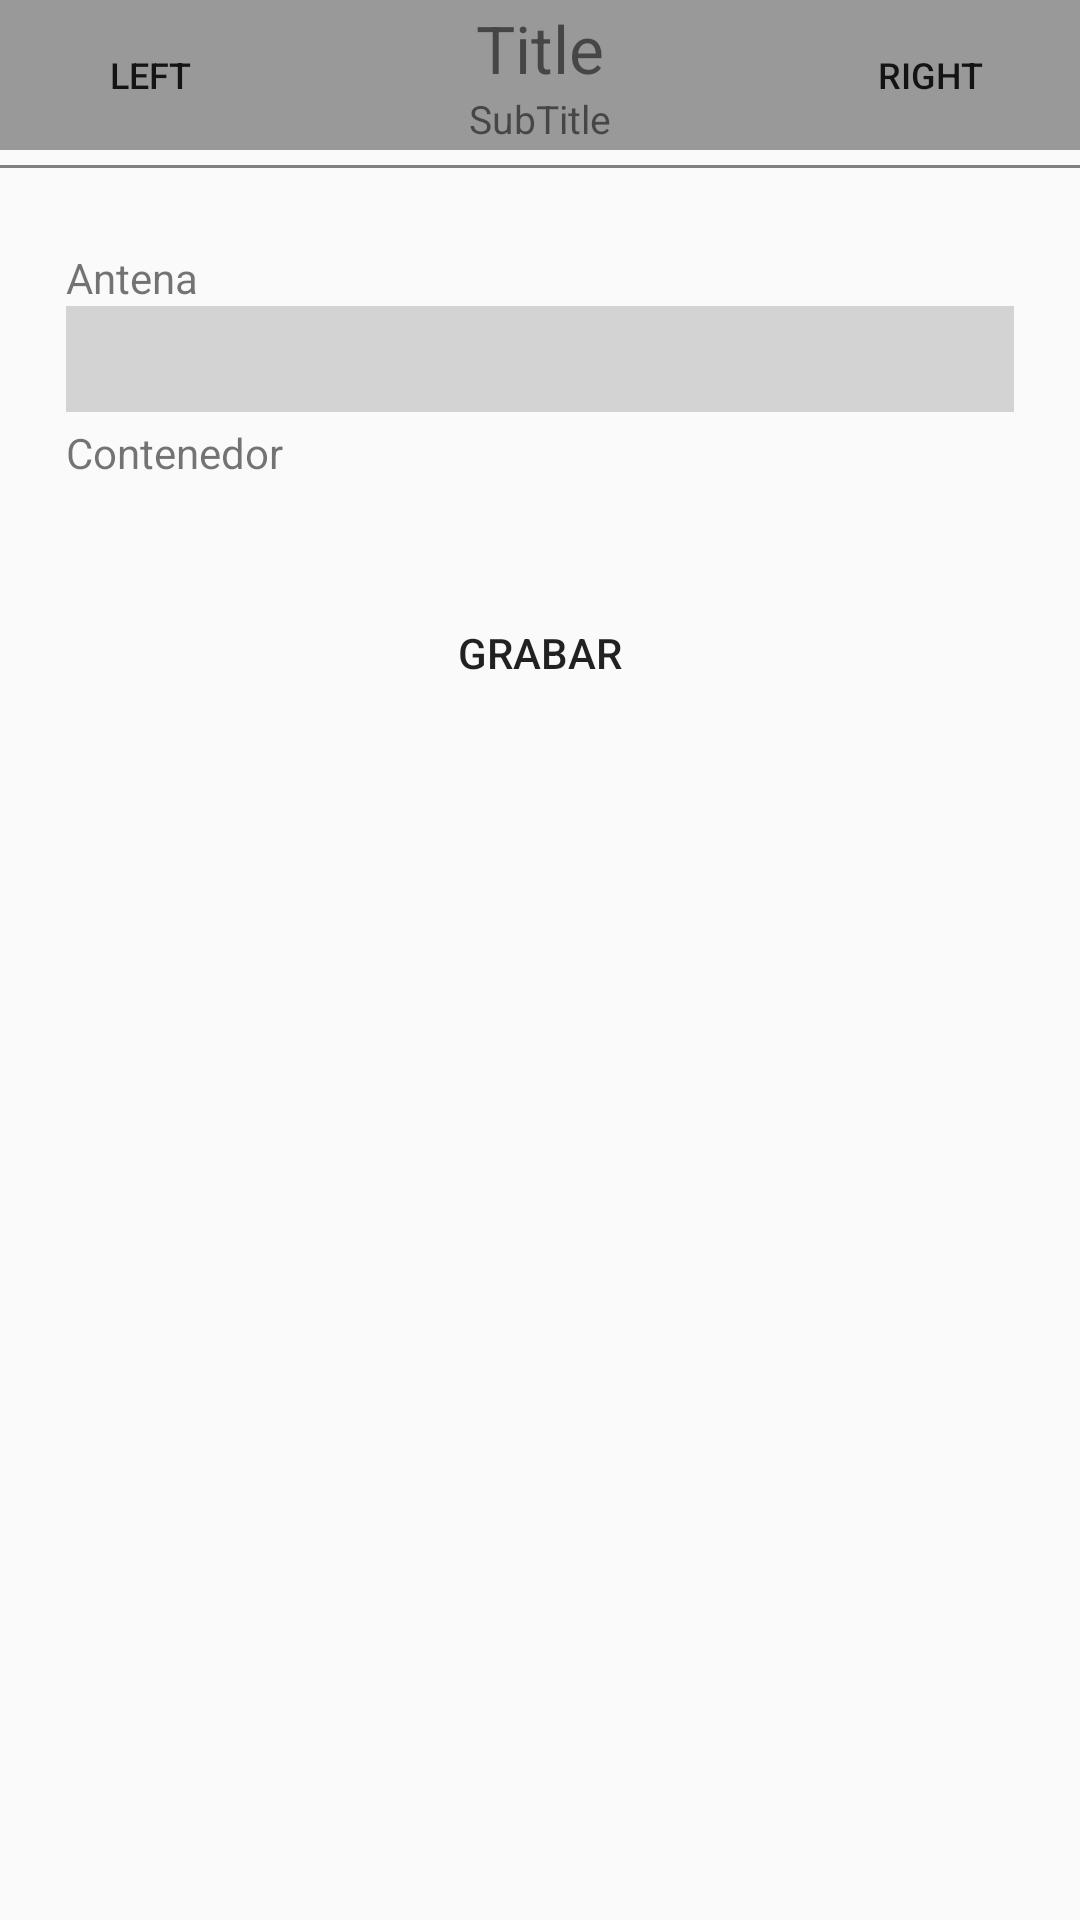

Layout XML and referenced resources for this Android screen:
<!-- AndroidManifest.xml: application theme Theme.AppCompat.Light.NoActionBar -->
<!-- res/layout/grabarcontenedor.xml -->
<?xml version="1.0" encoding="utf-8"?>
<LinearLayout xmlns:android="http://schemas.android.com/apk/res/android"
			  android:layout_width="match_parent"
			  android:layout_height="match_parent"
			  android:orientation="vertical">

	<include
		android:id="@+id/tool_bar"
		layout="@layout/custom_action_bar"
		android:layout_height="50dp"
		android:layout_width="match_parent"
		/>

	<View
		android:layout_width="match_parent"
		android:layout_height="1dp"
		android:background="#808080"
		android:layout_marginVertical="5dp"/>

	<LinearLayout
		android:layout_width="match_parent"
		android:layout_height="match_parent"
		android:orientation="vertical"
		android:layout_margin="20dp"
		android:id="@+id/view_split_main">


		<LinearLayout
			android:id="@+id/view_split_right"
			android:layout_width="match_parent"
			android:layout_height="wrap_content"
			android:orientation="vertical">
			

			<LinearLayout
				android:layout_width="match_parent"
				android:layout_height="wrap_content"
				android:orientation="vertical"
				android:id="@+id/view_split_left">


				<LinearLayout
					android:layout_width="match_parent"
					android:layout_height="wrap_content"
					android:layout_margin="2dp"
					android:orientation="vertical">

					<TextView
						android:layout_width="wrap_content"
						android:layout_height="wrap_content"
						android:text="@string/tv_GrabarContenedor_Antenna"/>

					<TextView
						android:id="@+id/tv_GrabarContenedor_TagAGrabar"
						android:layout_width="fill_parent"
						android:layout_height="wrap_content"
						android:background="#D3D3D3"
						android:focusable="true"
						android:focusableInTouchMode="true"
						android:maxLines="2"
						android:minLines="2"
						/>
				</LinearLayout>

			</LinearLayout>

			<LinearLayout
				android:layout_width="match_parent"
				android:layout_height="wrap_content"
				android:layout_margin="2dp"
				android:orientation="vertical">

				<TextView
					android:layout_width="wrap_content"
					android:layout_height="wrap_content"
					android:text="@string/tv_GrabarContenedor_Contenedor"/>

				<EditText
					android:id="@+id/et_GrabarContenedor_Contenedor"
					android:layout_width="fill_parent"
					android:layout_height="wrap_content"
					android:background="@drawable/view_rectangle_morelist_gray"
					android:focusable="true"
					android:focusableInTouchMode="true"
					android:maxLines="1"
					android:minLines="1"/>
			</LinearLayout>

			<LinearLayout
				android:id="@+id/aas"
				android:layout_width="match_parent"
				android:layout_height="wrap_content"
				android:orientation="vertical">
			</LinearLayout>


			<LinearLayout
				android:layout_width="match_parent"
				android:layout_height="wrap_content"
				android:layout_margin="2dp"
				android:orientation="horizontal">

				<Button
					android:id="@+id/btn_GrabarContenedor"
					android:layout_width="match_parent"
					android:layout_height="wrap_content"
					android:layout_margin="5dp"
					android:background="@drawable/button_blue"
					android:text="@string/btn_GrabarContenedor_Grabar" />
			</LinearLayout>

		</LinearLayout>
	</LinearLayout>
</LinearLayout>
<!-- res/layout/custom_action_bar.xml (included above) -->
<?xml version="1.0" encoding="utf-8"?>
<LinearLayout xmlns:android="http://schemas.android.com/apk/res/android"
			  android:layout_width="match_parent"
			  android:layout_height="match_parent"
			  android:orientation="vertical">

	<FrameLayout
		android:layout_width="match_parent"
		android:layout_height="match_parent"
		android:background="@color/ColorPrimary"
		>

		<LinearLayout
			android:layout_width="wrap_content"
			android:layout_height="wrap_content"
			android:layout_gravity="center"
			android:orientation="vertical">

			<TextView
				android:id="@+id/actionBarTitle"
				android:layout_width="wrap_content"
				android:layout_height="wrap_content"
				android:layout_gravity="center"
				android:layout_weight="1"
				android:gravity="center"
				android:text="Title"
				android:textSize="22dp"/>

			<TextView
				android:id="@+id/actionBarSubTitle"
				android:layout_width="wrap_content"
				android:layout_height="wrap_content"
				android:layout_gravity="center"
				android:layout_weight="1"
				android:gravity="center"
				android:text="SubTitle"
				android:textSize="13dp"/>
		</LinearLayout>


		<LinearLayout
			android:layout_width="match_parent"
			android:layout_height="wrap_content"
			android:orientation="horizontal"
			android:weightSum="1">

			<Button
				android:id="@+id/actionBarLeft"
				android:layout_width="wrap_content"
				android:layout_height="wrap_content"
				android:layout_gravity="center"
				android:layout_marginBottom="6dp"
				android:layout_marginLeft="6dp"
				android:layout_marginRight="2dp"
				android:layout_marginTop="6dp"
				android:background="#00000000"
				android:gravity="center"
				android:text="Left"
				android:textSize="12dp"/>

			<View
				android:layout_width="wrap_content"
				android:layout_height="wrap_content"
				android:layout_gravity="center"
				android:layout_weight="1"
				android:gravity="center"
				android:textSize="20dp"/>

			<Button
				android:id="@+id/actionBarRight"
				android:layout_width="wrap_content"
				android:layout_height="wrap_content"
				android:layout_gravity="center|right"
				android:layout_marginBottom="6dp"
				android:layout_marginLeft="2dp"
				android:layout_marginRight="6dp"
				android:layout_marginTop="6dp"
				android:background="#00000000"
				android:gravity="center"
				android:text="Right"
				android:textSize="12dp"/>
		</LinearLayout>
	</FrameLayout>

</LinearLayout>
<!-- resources referenced by this layout -->
<resources>
  <color name="ColorPrimary">#999999</color>
  <string name="btn_GrabarContenedor_Grabar">Grabar</string>
  <string name="tv_GrabarContenedor_Antenna">Antena</string>
  <string name="tv_GrabarContenedor_Contenedor">Contenedor</string>
</resources>
